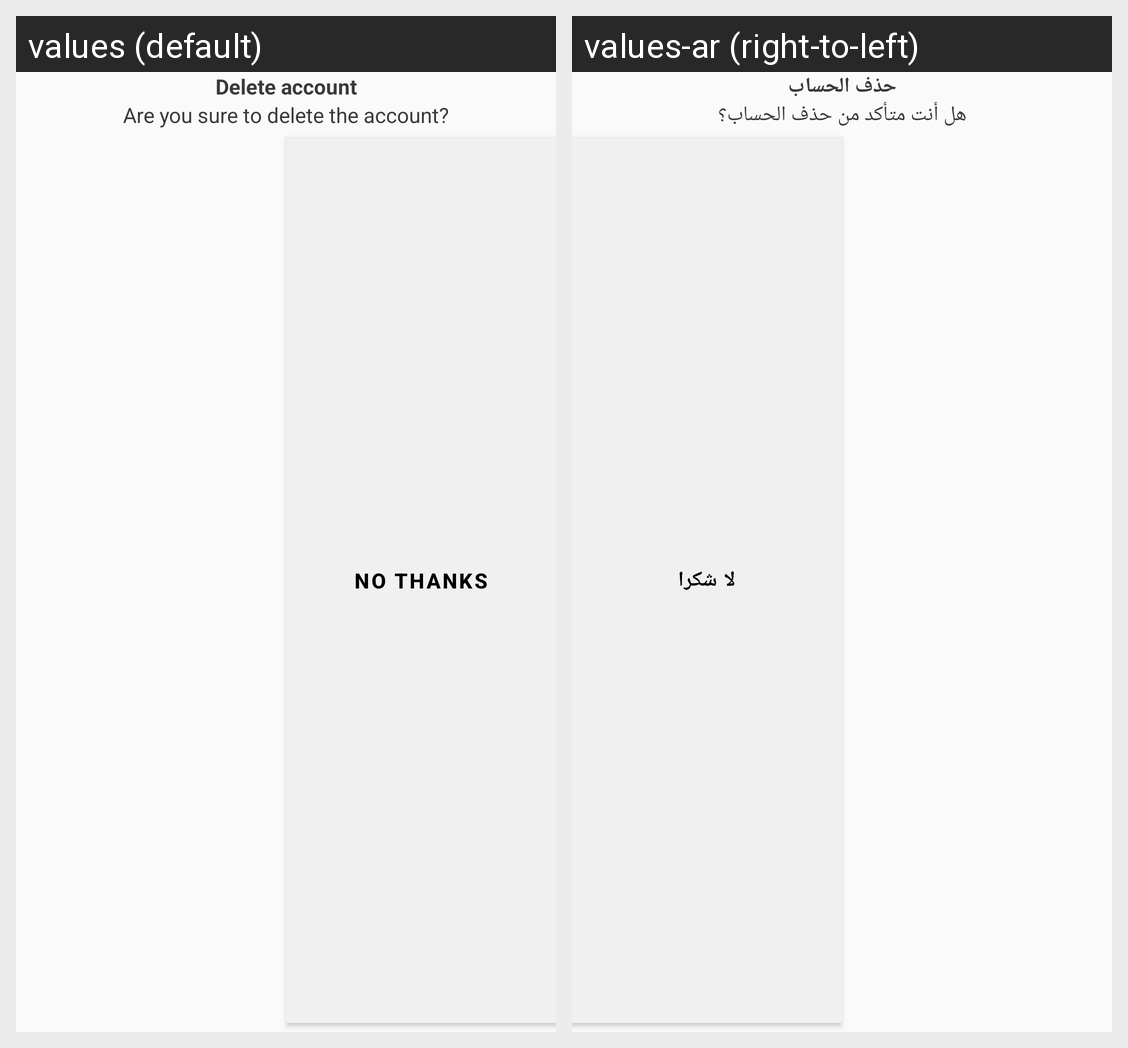

Translations of the strings shown on this Android screen, per locale in the grid:
Android screen res/layout/dialog_delete_acc_pass_sheet.xml rendered under 2 locales, left to right: values (default), values-ar (right-to-left). Device: Nexus 5 (rendered at 1080×1920; each locale shown at half size, 540×960, under a caption strip naming it); theme Theme.AghsiliniCustomer.
Strings drawn on this screen, with the default value and each locale's value (text and hints the layout hard-codes, and strings that could not be matched under every locale, appear in the picture but are not listed):

delete_acc
  values: Delete account
  values-ar: حذف الحساب

are_yoy_sure_to_delete_acc
  values: Are you sure to delete the account?
  values-ar: هل أنت متأكد من حذف الحساب؟

no_thankes
  values: no thanks
  values-ar: لا شكرا
